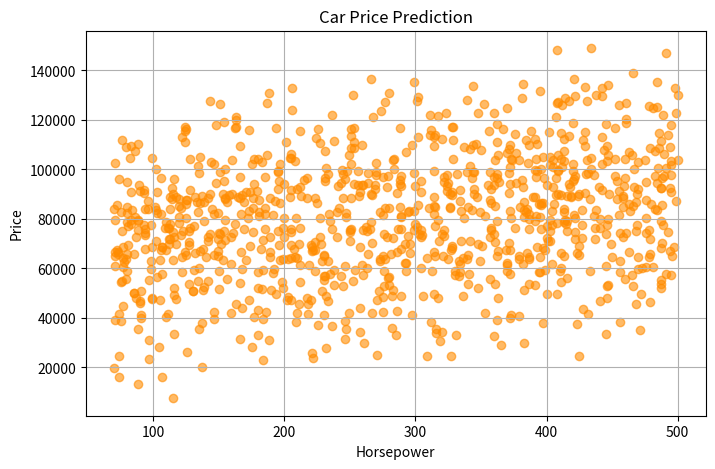

This chart was generated by the following Python code:
import pandas as pd
from random import randint
import random
data = []


for i in range(1000):

    year = randint(2000, 2025)

    mileage = randint(0, 300000)

    engine = randint(1000, 4000)

    horsepower = randint(70, 500)

    cylinders = random.choice([3, 4, 6, 8])

    owners = randint(0, 5)

    gearbox = random.choice([0, 1])
    # 0 = Manual
    # 1 = Automatic

    price = (
        (year - 1990) * 800
        - mileage * 0.02
        + engine * 15
        + horsepower * 50
        + cylinders * 3000
        - owners * 5000
        + gearbox * 20000
        + randint(-20000, 20000)
    )

    data.append([year, mileage, engine, horsepower, cylinders, owners, gearbox, price])


columns = [
    "Year",
    "Mileage",
    "Engine",
    "Horsepower",
    "Cylinders",
    "Owners",
    "Gearbox",
    "Price",
]


df = pd.DataFrame(data, columns=columns)

file_path = "3.Car Price Prediction\car_price.csv"
df.to_csv(file_path, index=False)


print(df.head())

print("\nDataset Created!")


import matplotlib.pyplot as plt
plt.figure(figsize=(8, 5))
plt.scatter(df["Horsepower"], df["Price"], alpha=0.6, color="darkorange")
plt.title("Car Price Prediction")
plt.xlabel("Horsepower")
plt.ylabel("Price")
plt.grid(True)
plt.show()
